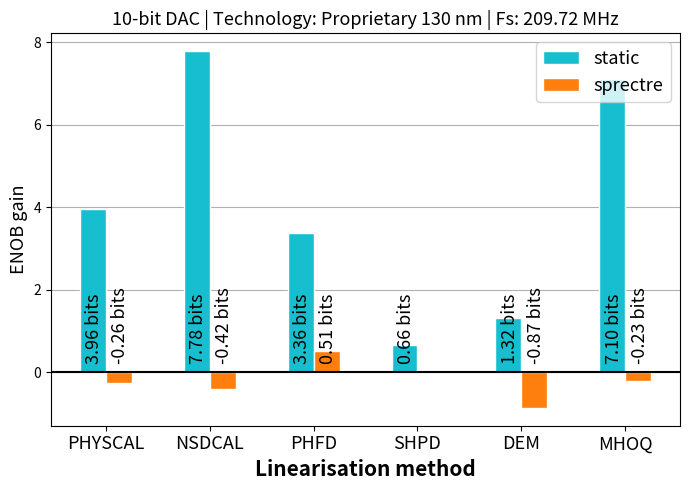

Write the Python code that produced this figure. (Note: this script raises an exception after producing the figure.)
#!/usr/bin/env python3
# -*- coding: utf-8 -*-
"""Gains with some moderate pains

[redacted]
@date: 22.02.2024
@license: BSD 3-Clause
"""

# %%
import numpy as np
from matplotlib import pyplot as plt
import os

# %% DAC  and sampling frequency
DAC_6bit_SKY_Fs_102MHz = 1
DAC_6bit_SKY_Fs_327MHz = 2
DAC_10bit_SKY_Fs_102MHz = 3
DAC_10bit_SKY_Fs_327MHz = 4
DAC_6bit_PRO_Fs_209MHz = 5
DAC_10bit_PRO_Fs_209MHz = 6

# %%
match 6:
    case 1: # 6 bit SkyWater at 1.02 MHz 
        tech = 'SkyWater'
        node = 'SKY130'
        method0 = 'static'
        method1 = 'spice'

        methods = f'{method0}-{method1}'

        Nb = 6
        Fs = 1.02
        static_baseline = 6.1
        static_physcal = 6.87
        static_nsdcal = 8.09
        static_phfd = 6.81
        static_shpd = 5.82
        static_dem = 4.92
        static_mhoq = 7.93

        # Spice simulation results
        spice_baseline = 6.07
        spice_physcal = 6.93
        spice_nsdcal = 8.12
        spice_phfd = 6.81
        spice_shpd = 5.82
        spice_dem = 4.85
        spice_mhoq = 7.93

        
        static_gains = np.array([static_physcal, static_nsdcal, static_phfd, static_shpd, static_dem, static_mhoq]) - static_baseline
        spice_gains = np.array([spice_physcal, spice_nsdcal,  spice_phfd, spice_shpd, spice_dem, spice_mhoq]) - spice_baseline
        mos_model_gains = spice_gains

        lin_methods =  ['PHYSCAL', 'NSDCAL', 'PHFD', 'SHPD', 'DEM', 'MHOQ']

    case 2: # 6-bit SkyWater at 32.07 MHz
        tech = 'SkyWater'
        node = 'SKY130'
        method0 = 'static'
        method1 = 'spice'

        methods = f'{method0}-{method1}'

        Nb = 6
        Fs = 32.07

        static_baseline = 6.39
        static_physcal = 8.88
        static_nsdcal = 18.11
        static_phfd = 9.25
        static_shpd = 7.35
        static_dem = 7.36
        static_mhoq = 18.16

        # Spice simulation results
        spice_baseline = 6.39
        spice_physcal = 8.88
        spice_nsdcal = 12.77
        spice_phfd = 9.25
        spice_shpd = 7.36
        spice_dem = 7.36
        spice_mhoq = 12.36
        # Calculate gains
        static_gains = np.array([static_physcal, static_nsdcal, static_phfd, static_shpd, static_dem, static_mhoq]) - static_baseline
        spice_gains = np.array([spice_physcal, spice_nsdcal,  spice_phfd, spice_shpd, spice_dem, spice_mhoq]) - spice_baseline
        mos_model_gains = spice_gains

        lin_methods =  ['PHYSCAL', 'NSDCAL', 'PHFD', 'SHPD', 'DEM', 'MHOQ']

    case 3: # 10 bit SkyWater at 1.02 MHz 
        tech = 'SkyWater'
        node = '130 nm'
        method0 = 'static'
        method1 = 'spice'

        methods = f'{method0}-{method1}'

        Nb = 10
        Fs = 1.02
        static_baseline = 7.65
        static_physcal = 11.02
        static_nsdcal = 11.81
        static_phfd = 8.90
        static_shpd = 8.68
        static_dem = 4.83
        static_mhoq = 9.64


        # Spice simulation results
        spice_baseline = 9.64
        spice_physcal = 11.04
        spice_nsdcal = 11.84
        spice_phfd = 8.90
        spice_shpd = 8.65
        spice_dem = 4.78
        spice_mhoq = 9.64

        # Calculate gains
        static_gains = np.array([static_physcal, static_nsdcal, static_phfd, static_shpd, static_dem, static_mhoq]) - static_baseline
        spice_gains = np.array([spice_physcal, spice_nsdcal,  spice_phfd, spice_shpd, spice_dem, spice_mhoq]) - spice_baseline
        mos_model_gains = spice_gains

        lin_methods =  ['PHYSCAL', 'NSDCAL', 'PHFD', 'SHPD', 'DEM', 'MHOQ']

    case 4: #10 bit SkyWater at 32.07 MHz,
        tech = 'SkyWater'
        node = '130 nm'
        method0 = 'static'
        method1 = 'spice'

        methods = f'{method0}-{method1}'

        Nb = 10
        Fs = 32.07

        static_baseline = 7.66
        static_physcal = 13.61
        static_nsdcal = 18.44
        static_phfd = 12.44
        static_shpd = 8.54
        static_dem = 7.27
        static_mhoq = 18.39

        # Spice simulation results
        spice_baseline = 6.093
        spice_physcal = 6.164
        spice_nsdcal = 8.343
        spice_phfd = 6.783
        spice_shpd= 3.522
        spice_dem = 4.874
        spice_mhoq = 17.12
        # Calculate gains
        static_gains = np.array([static_physcal, static_nsdcal, static_phfd, static_shpd, static_dem, static_mhoq]) - static_baseline
        spice_gains = np.array([spice_physcal, spice_nsdcal,  spice_phfd, spice_shpd, spice_dem, spice_mhoq]) - spice_baseline
        mos_model_gains = spice_gains

        lin_methods =  ['PHYSCAL', 'NSDCAL', 'PHFD', 'SHPD', 'DEM', 'MHOQ']
    
    case 5: ## 6 bit ZTC ARTI
        tech = 'Proprietary'
        node = '130 nm'
        method0 = 'static'
        method1 = 'spectre'

        methods = f'{method0}_{method1}'

        Nb = 6
        Fs = 209.72 

        static_baseline = 11.00
        static_physcal = 10.93
        static_nsdcal = 11.86
        static_phfd = 10.40
        static_shpd = 10.82
        static_dem = 10.92
        static_mhoq = 19.30
        

        # Spectre simulation results
        spice_baseline = 10.22
        spice_physcal = 9.90
        spice_nsdcal = 9.80
        spice_phfd = 10.36
        spice_shpd = 9.96
        spice_dem = 9.69
        spice_mhoq = 9.65
        
        # Calculate gains
        static_gains = np.array([static_physcal, static_nsdcal, static_phfd, static_shpd, static_dem, static_mhoq]) - static_baseline
        spice_gains = np.array([spice_physcal, spice_nsdcal, spice_phfd, spice_shpd, spice_dem, spice_mhoq]) - spice_baseline
        mos_model_gains = spice_gains

        lin_methods =  ['PHYSCAL', 'NSDCAL', 'PHFD', 'SHPD', 'DEM', 'MHOQ']
    
    case 6: # 10 bit ZTC ARTI
        tech = 'Proprietary'
        node = '130 nm'
        method0 = 'static'
        method1 = 'sprectre'

        methods = f'{method0}-{method1}'

        Nb = 10
        Fs = 209.72 

        static_baseline = 11.00
        static_physcal = 14.96
        static_nsdcal = 18.78
        static_phfd = 14.36
        static_shpd = 11.66
        static_dem = 12.32
        static_mhoq = 18.10


        # Spectre simulation results
        spice_baseline = 8.92
        spice_physcal = 8.66
        spice_nsdcal = 8.50
        spice_phfd = 9.43
        spice_shpd = 8.92
        spice_dem = 8.05
        spice_mhoq = 8.69
        

        # Calculate gains
        static_gains = np.array([static_physcal, static_nsdcal, static_phfd, static_shpd, static_dem, static_mhoq]) - static_baseline
        spice_gains = np.array([spice_physcal, spice_nsdcal, spice_phfd, spice_shpd, spice_dem, spice_mhoq]) - spice_baseline
        mos_model_gains = spice_gains

        lin_methods =  ['PHYSCAL', 'NSDCAL', 'PHFD', 'SHPD', 'DEM', 'MHOQ']

# %% Plots
barWidth = 0.25
# set position of the bar on X axis
bar1 = np.arange(static_gains.size)
bar2 = [x + barWidth for x in bar1] 
bar3 = [x + barWidth for x in bar2]

# % Draw plot
fig, ax = plt.subplots(figsize = (7,5))
plt.axhline(y = 0, color = 'black', linestyle = '-')
b1 = plt.bar(bar2, static_gains,    width = barWidth, color = 'tab:cyan',   edgecolor = 'white', label = method0)
b2 = plt.bar(bar3, mos_model_gains, width = barWidth, color = 'tab:orange', edgecolor = 'white', label = method1)
# match methods:
#     case "static-spice":
#         b2 = plt.bar(bar3, spice_gains, width = barWidth,  color = 'tab:orange',edgecolor = 'white', label = 'SPICE')
#     case "static-spectre":
#         b2 = plt.bar(bar3, spice_gains, width = barWidth,  color = 'tab:orange',edgecolor = 'white', label = 'Spectre')

plt.xlabel('Linearisation method', fontweight ='bold', fontsize = 15) 
plt.ylabel('ENOB gain', fontsize = 13) 

pos_xticks = np.array([r + barWidth for r in range(len(static_gains))]) + barWidth/2
plt.xticks(pos_xticks, lin_methods , fontsize = 13)

fontsize = 13

ah = []
for rect in b1 + b2 :
    height = rect.get_height()
    ah.append(height)
    if height > 0 :
        plt.text(rect.get_x() + rect.get_width()/2.0 - 0.075, 0.3, f'{height:.2f} bits', rotation=90, fontsize=fontsize)        
    if height < 0 :
        plt.text(rect.get_x() + rect.get_width()/2.0 - 0.075, 0.3, f'{height:.2f} bits', rotation=90, fontsize=fontsize)        

# Adjust location of the value Fs    
# ax.text(1, -1.2,  f'Fs = {Fs} MHz',  ha='right', va='bottom', fontsize = "20")

# for rect in b1 + b2:
#     height = rect.get_height()
#     if height > 0 :
#         plt.text(rect.get_x() + rect.get_width() / 2.0 -0.03, -1, '1.02 MHz', rotation = 90, fontsize = 13)        
#     if height < 0 :
#         plt.text(rect.get_x() + rect.get_width() / 2.0 -0.03, 0.3, '1.02 MHz', rotation = 90, fontsize = 13)

# for rect in b3 + b4:
#     height = rect.get_height()
#     if height > 0 :
#         plt.text(rect.get_x() + rect.get_width() / 2.0 -0.03, -1.25, '1 MHz', rotation = 90, fontsize = 13)        
#     if height < 0 :
#         plt.text(rect.get_x() + rect.get_width() / 2.0 -0.03, 0.5, '1 MHz', rotation = 90, fontsize = 13)        

plt.title(f"{int(Nb)}-bit DAC | Technology: {tech} {node} | Fs: {Fs} MHz", fontsize = "13")

# plt.title(f"{int(Nb)}-bit DAC | Technology: {tech} {node} | Fs: {Fs} MHz\n{method0} baseline: {static_baseline} bits | {method1} baseline: {mos_model_baseline} bits", fontsize = "13")
plt.legend(fontsize="13", loc='upper right')
ax.set_axisbelow(True)
ax.grid(zorder=0, axis = "y")
fig.tight_layout()
# plt.savefig(f"Gainplot-{Nb}bits.pdf")

# %%
# fname = f"figures/Gainplot_{Nb}b_{tech}_{node}_{int(Fs)}MHz_{methods}".replace(" ", "_")
# fname = str(fname)
# fig.savefig(fname + ".svg", format='svg', bbox_inches='tight') # Practical for PowerPoint and other applications
# fig.savefig(fname + ".pdf", format='pdf', bbox_inches='tight') # Best for LaTeX

# %%

# fname = f"Gainplot_{Nb}b_{tech}_{node}_{int(Fs)}MHz_{methods}".replace(" ", "_")
fname = f"Gainplot_{Nb}b_{tech}_{node}_{int(Fs)}MHz_{methods}".replace(" ", "_")
fname = str(fname)

script_dir = os.path.dirname(__file__)
results_dir = os.path.join(script_dir, 'Figures/')
if not os.path.isdir(results_dir):
    os.makedirs(results_dir)

# plt.plot([1,2,3,4])
# plt.ylabel('some numbers')
fig.savefig(results_dir + fname + ".svg", format ='svg', bbox_inches ='tight')
fig.savefig(results_dir + fname + ".pdf", format ='pdf', bbox_inches ='tight')

# fig.savefig(fname + ".svg", format='svg', bbox_inches='tight') # Practical for PowerPoint and other applications
# fig.savefig(fname + ".pdf", format='pdf', bbox_inches='tight') # Best for LaTeX
# %%
